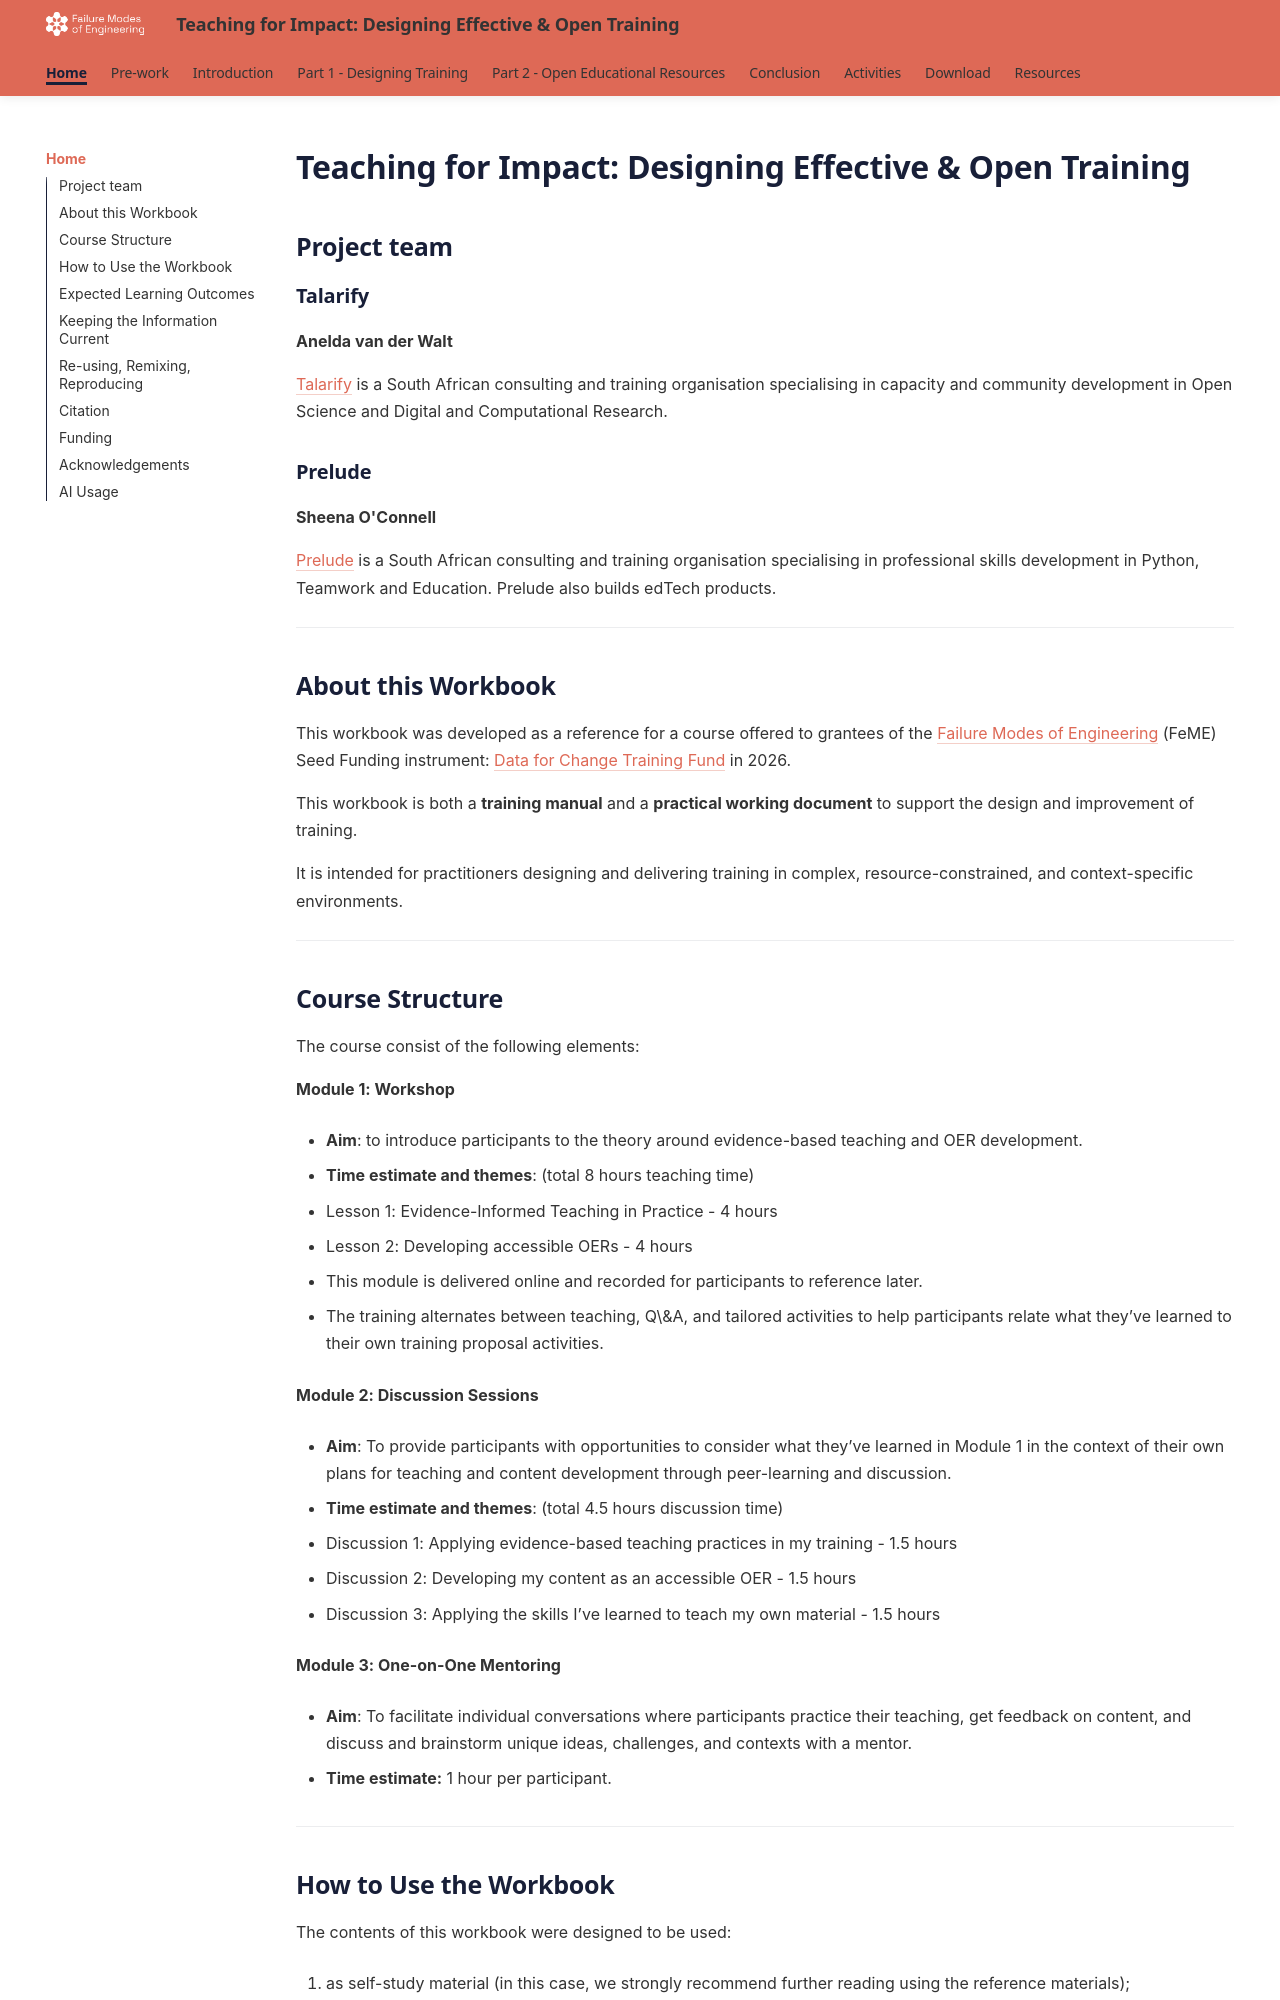

repository: TalarifyZA/teaching-for-impact · page: index.html · generator: mkdocs

# Teaching for Impact: Designing Effective & Open Training

## Project team

### Talarify
**Anelda van der Walt**

[Talarify](https://talarify.co.za) is a South African consulting and training organisation specialising in capacity and community development in Open Science and Digital and Computational Research.

### Prelude
**Sheena O'Connell**

[Prelude](https://prelude.tech/) is a South African consulting and training organisation specialising in professional skills development in Python, Teamwork and Education. Prelude also builds edTech products.

---

## About this Workbook

This workbook was developed as a reference for a course offered to grantees of the [Failure Modes of Engineering](https://feme.ac.uk/) (FeME) Seed Funding instrument: [Data for Change Training Fund](https://feme.ac.uk/wp-content/uploads/2026/01/Final-Data-for-Change-Training-Fund-Open-Call-Guidelines-1.pdf) in 2026.

This workbook is both a **training manual** and a **practical working document** to support the design and improvement of training.

It is intended for practitioners designing and delivering training in complex, resource-constrained, and context-specific environments.

---

## Course Structure

The course consist of the following elements:

**Module 1: Workshop**

- **Aim**: to introduce participants to the theory around evidence-based teaching and OER development.

- **Time estimate and themes**: (total 8 hours teaching time)

  - Lesson 1: Evidence-Informed Teaching in Practice - 4 hours

  - Lesson 2: Developing accessible OERs - 4 hours

- This module is delivered online and recorded for participants to reference later.

- The training alternates between teaching, Q\&A, and tailored activities to help participants relate what they’ve learned to their own training proposal activities.

**Module 2: Discussion Sessions**

- **Aim**: To provide participants with opportunities to consider what they’ve learned in Module 1 in the context of their own plans for teaching and content development through peer-learning and discussion.

- **Time estimate and themes**: (total 4.5 hours discussion time)

  - Discussion 1: Applying evidence-based teaching practices in my training - 1.5 hours

  - Discussion 2: Developing my content as an accessible OER - 1.5 hours

  - Discussion 3: Applying the skills I’ve learned to teach my own material - 1.5 hours

**Module 3: One-on-One Mentoring**

- **Aim**: To facilitate individual conversations where participants practice their teaching, get feedback on content, and discuss and brainstorm unique ideas, challenges, and contexts with a mentor.

- **Time estimate:** 1 hour per participant.

---
